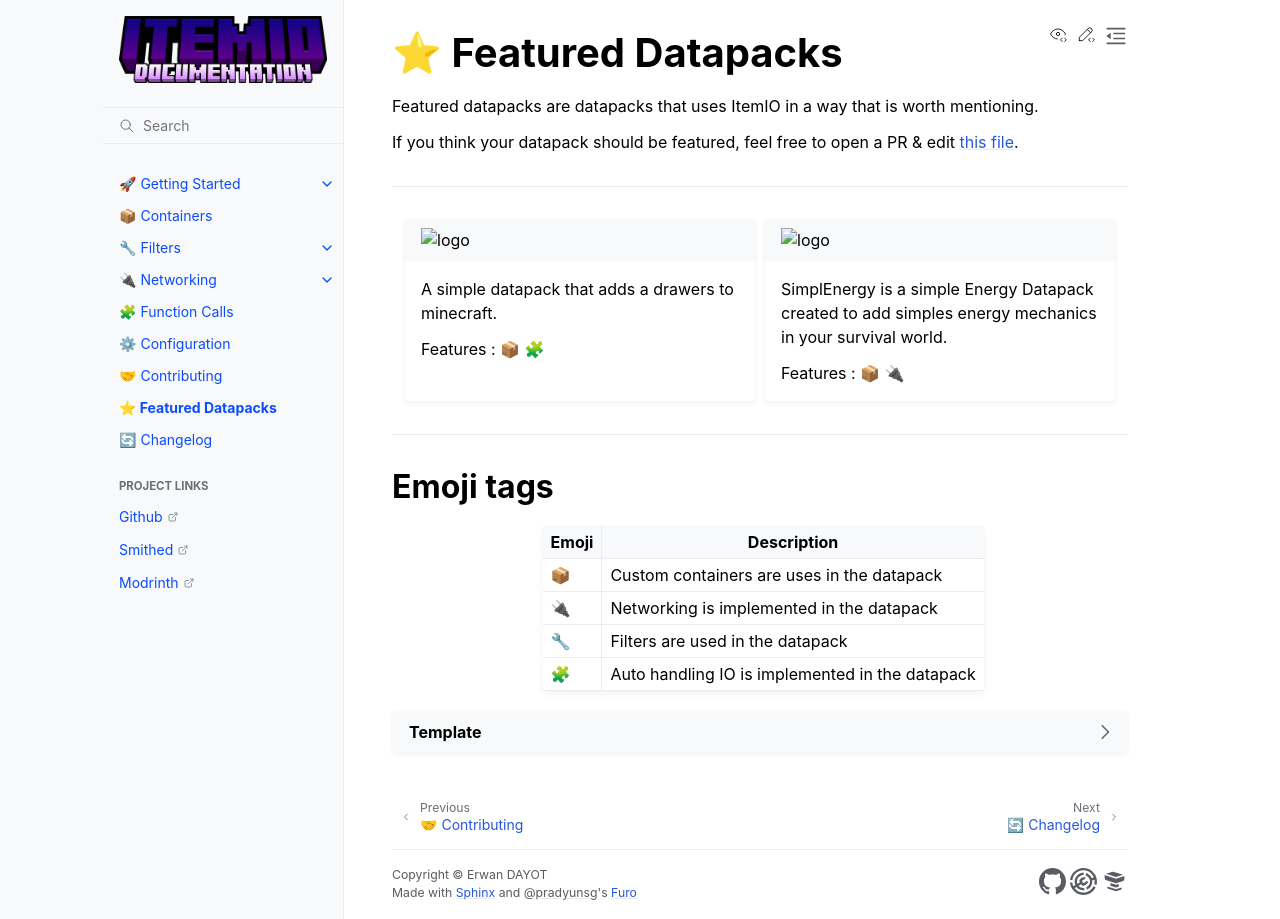

repository: edayot/ItemIO · page: featured.html · generator: sphinx




# ⭐ Featured Datapacks

Featured datapacks are datapacks that uses ItemIO in a way that is worth mentioning.

If you think your datapack should be featured, feel free to open a PR & edit [this file](https://github.com/edayot/ItemIO/blob/master/docs/featured.md).

---



::::{grid} 1 1 2 2
:gutter: 2

```{grid-item-card}
:link: https://github.com/edayot/SimpleDrawer
:link-type: github

![logo](https://edayot.github.io/SimpleDrawer/_images/logo.png)
^^^
A simple datapack that adds a drawers to minecraft.

Features : 📦 🧩

```

```{grid-item-card}
:link: https://github.com/Stoupy51/SimplEnergy
:link-type: github

![logo](https://raw.githubusercontent.com/Stoupy51/SimplEnergy/refs/heads/main/assets/showcase/primary.png)
^^^
SimplEnergy is a simple Energy Datapack created to add simples energy mechanics in your survival world.

Features : 📦 🔌

```

::::


---
## Emoji tags
| Emoji | Description |
| --- | --- |
| 📦 | Custom containers are uses in the datapack |
| 🔌 | Networking is implemented in the datapack |
| 🔧 | Filters are used in the datapack |
| 🧩 | Auto handling IO is implemented in the datapack |


`````{dropdown} Template

This is the template for featured datapacks. Please add your datapack at the end of the list.

````
```{grid-item-card}
:link: <git link>
:link-type: github

![logo](<image link, should be small with a transparent font, & hosted on the git project>)
^^^
<Small description>

Features : <list of emoji tags>

```
````

---
